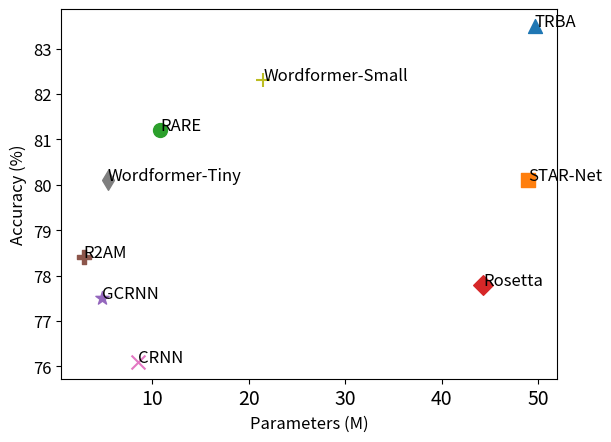

This figure's Python source:
'''
Plot accuracy
'''

import numpy as np
import matplotlib.pyplot as plt
import matplotlib
import seaborn as sns
import argparse

acc_vs_param = {
        "TRBA": { "Accuracy": 83.5, "Parameters": 49.6},
        "STAR-Net": { "Accuracy": 80.1, "Parameters": 48.9},
        "RARE": { "Accuracy": 81.2, "Parameters": 10.8},
        "Rosetta": { "Accuracy": 77.8, "Parameters": 44.3},
        "GCRNN": { "Accuracy": 77.5, "Parameters": 4.8},
        "R2AM": { "Accuracy": 78.4, "Parameters": 2.9},
        "CRNN": { "Accuracy": 76.1, "Parameters": 8.5},
        "Wordformer-Tiny": { "Accuracy": 80.1, "Parameters": 5.4},
        "Wordformer-Small": { "Accuracy": 82.3, "Parameters": 21.5},
        }

def plot_(data, title, ylabel="Accuracy", xlabel="Parameters", ncolors=9, vspace=0.2, is_scatter=True):
    plt.rc('font', size=12) 
    plt.rc('axes', titlesize=16)
    plt.rc('xtick', labelsize=14)

    fig, ax = plt.subplots()
    plt.ylabel(ylabel)
    plt.xlabel(xlabel)
    colors = sns.color_palette()[0:ncolors]
    markers = ['^', 's', 'o', 'D', '*', 'P', 'x', 'd', '+']

    x = np.arange(0,60,10)
    ax.set_xticks(x)

    i = 0
    labels = []
    has_label = False
    for key, val in data.items():
        label = key
        acc = val["Accuracy"]
        par = val["Parameters"]
        color = colors[i]

        ax.scatter(par, acc, marker=markers[i], s=100, label=label, color=color)
        ax.annotate(key, (par, acc))

        i = i + 1

    
    title = title.replace(" ", "_")
    title = title.replace("%", "")
    plt.savefig(title + ".png")
    plt.show()



if __name__ == '__main__':
    parser = argparse.ArgumentParser(description='Wordformer results')
    parser.add_argument('--data',
                        default=None,
                        help='Data to plot')
    parser.add_argument('--vspace',
                        default=0.2,
                        type=float,
                        help='Vertical space in bar graph label')
    args = parser.parse_args()
    ylabel = "Accuracy (%)"
    xlabel = "Parameters (M)"

    title = "Accuracy vs Number of Parameters"
    data = acc_vs_param
    ncolors = 9
    is_scatter = True

    plot_(data=data, title=title, ylabel=ylabel, xlabel=xlabel, ncolors=ncolors, vspace=args.vspace, is_scatter=is_scatter)
